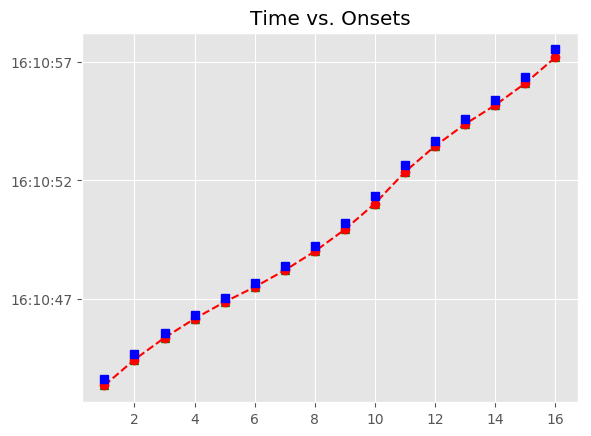

The file beside this chart, header and first rows:
, Asynchrony, Tap Onset, Test, True Onset, User ID, IOI, Max, Min, Sanitized Tap Onset, Sanitized Asynchrony, Sanitized Mean Asynchrony, Sanitized Std Dev Asynchrony, Mean Asynchrony, Std Dev Asynchrony, Missed Taps, Phase Correction Response
1, -268.6, 2018-07-15 16:10:43.362867000, H2a1, 2018-07-15 16:10:43.631498000, 499, 0 days 00:00:01.055447000, 2018-07-15 16:10:44.159221500, 2018-07-15 16:10:42.999805000, 2018-07-15 16:10:43.362867000, -268.6, -239, 52.05, -239, 52.05, 0, 33.42
2, -235.2, 2018-07-15 16:10:44.451735000, H2a1, 2018-07-15 16:10:44.686945000, 499, 0 days 00:00:00.895712000, 2018-07-15 16:10:45.134801000, 2018-07-15 16:10:44.159221500, 2018-07-15 16:10:44.451735000, -235.2, -239, 52.05, -239, 52.05, 0, 25.65
3, -209.6, 2018-07-15 16:10:45.373097000, H2a1, 2018-07-15 16:10:45.582657000, 499, 0 days 00:00:00.767752000, 2018-07-15 16:10:45.966533000, 2018-07-15 16:10:45.134801000, 2018-07-15 16:10:45.373097000, -209.6, -239, 52.05, -239, 52.05, 0, 34.35
4, -175.2, 2018-07-15 16:10:46.175200000, H2a1, 2018-07-15 16:10:46.350409000, 499, 0 days 00:00:00.687746000, 2018-07-15 16:10:46.694282000, 2018-07-15 16:10:45.966533000, 2018-07-15 16:10:46.175200000, -175.2, -239, 52.05, -239, 52.05, 0, 16.4
5, -158.8, 2018-07-15 16:10:46.879346000, H2a1, 2018-07-15 16:10:47.038155000, 499, 0 days 00:00:00.655714000, 2018-07-15 16:10:47.366012000, 2018-07-15 16:10:46.694282000, 2018-07-15 16:10:46.879346000, -158.8, -239, 52.05, -239, 52.05, 0, -25.25
6, -184.1, 2018-07-15 16:10:47.509806000, H2a1, 2018-07-15 16:10:47.693869000, 499, 0 days 00:00:00.719541000, 2018-07-15 16:10:48.053639500, 2018-07-15 16:10:47.366012000, 2018-07-15 16:10:47.509806000, -184.1, -239, 52.05, -239, 52.05, 0, -15.2
7, -199.3, 2018-07-15 16:10:48.214152000, H2a1, 2018-07-15 16:10:48.413410000, 499, 0 days 00:00:00.831728000, 2018-07-15 16:10:48.829274000, 2018-07-15 16:10:48.053639500, 2018-07-15 16:10:48.214152000, -199.3, -239, 52.05, -239, 52.05, 0, -33.11
8, -232.4, 2018-07-15 16:10:49.012774000, H2a1, 2018-07-15 16:10:49.245138000, 499, 0 days 00:00:00.975770000, 2018-07-15 16:10:49.733023000, 2018-07-15 16:10:48.829274000, 2018-07-15 16:10:49.012774000, -232.4, -239, 52.05, -239, 52.05, 0, -54.71
9, -287.1, 2018-07-15 16:10:49.933834000, H2a1, 2018-07-15 16:10:50.220908000, 499, 0 days 00:00:01.135466000, 2018-07-15 16:10:50.788641000, 2018-07-15 16:10:49.733023000, 2018-07-15 16:10:49.933834000, -287.1, -239, 52.05, -239, 52.05, 0, -42.38
10, -329.5, 2018-07-15 16:10:51.026916000, H2a1, 2018-07-15 16:10:51.356374000, 499, 0 days 00:00:01.279675000, 2018-07-15 16:10:51.996211500, 2018-07-15 16:10:50.788641000, 2018-07-15 16:10:51.026916000, -329.5, -239, 52.05, -239, 52.05, 0, 50.93
11, -278.5, 2018-07-15 16:10:52.357519000, H2a1, 2018-07-15 16:10:52.636049000, 499, 0 days 00:00:01.039390000, 2018-07-15 16:10:53.155744000, 2018-07-15 16:10:51.996211500, 2018-07-15 16:10:52.357519000, -278.5, -239, 52.05, -239, 52.05, 0, 49.75
12, -228.8, 2018-07-15 16:10:53.446658000, H2a1, 2018-07-15 16:10:53.675439000, 499, 0 days 00:00:00.895650000, 2018-07-15 16:10:54.123264000, 2018-07-15 16:10:53.155744000, 2018-07-15 16:10:53.446658000, -228.8, -239, 52.05, -239, 52.05, 0, 29.29
13, -199.5, 2018-07-15 16:10:54.371594000, H2a1, 2018-07-15 16:10:54.571089000, 499, 0 days 00:00:00.831457000, 2018-07-15 16:10:54.986817500, 2018-07-15 16:10:54.123264000, 2018-07-15 16:10:54.371594000, -199.5, -239, 52.05, -239, 52.05, 0, -33.11
14, -232.6, 2018-07-15 16:10:55.169940000, H2a1, 2018-07-15 16:10:55.402546000, 499, 0 days 00:00:00.959804000, 2018-07-15 16:10:55.882448000, 2018-07-15 16:10:54.986817500, 2018-07-15 16:10:55.169940000, -232.6, -239, 52.05, -239, 52.05, 0, -38.45
15, -271.1, 2018-07-15 16:10:56.091293000, H2a1, 2018-07-15 16:10:56.362350000, 499, 0 days 00:00:01.151558000, 2018-07-15 16:10:56.938129000, 2018-07-15 16:10:55.882448000, 2018-07-15 16:10:56.091293000, -271.1, -239, 52.05, -239, 52.05, 0, -62.5
16, -333.6, 2018-07-15 16:10:57.180348000, H2a1, 2018-07-15 16:10:57.513908000, 499, 0 days 00:00:01.439321000, 2018-07-15 16:10:58.233568500, 2018-07-15 16:10:56.938129000, 2018-07-15 16:10:57.180348000, -333.6, -239, 52.05, -239, 52.05, 0, 
